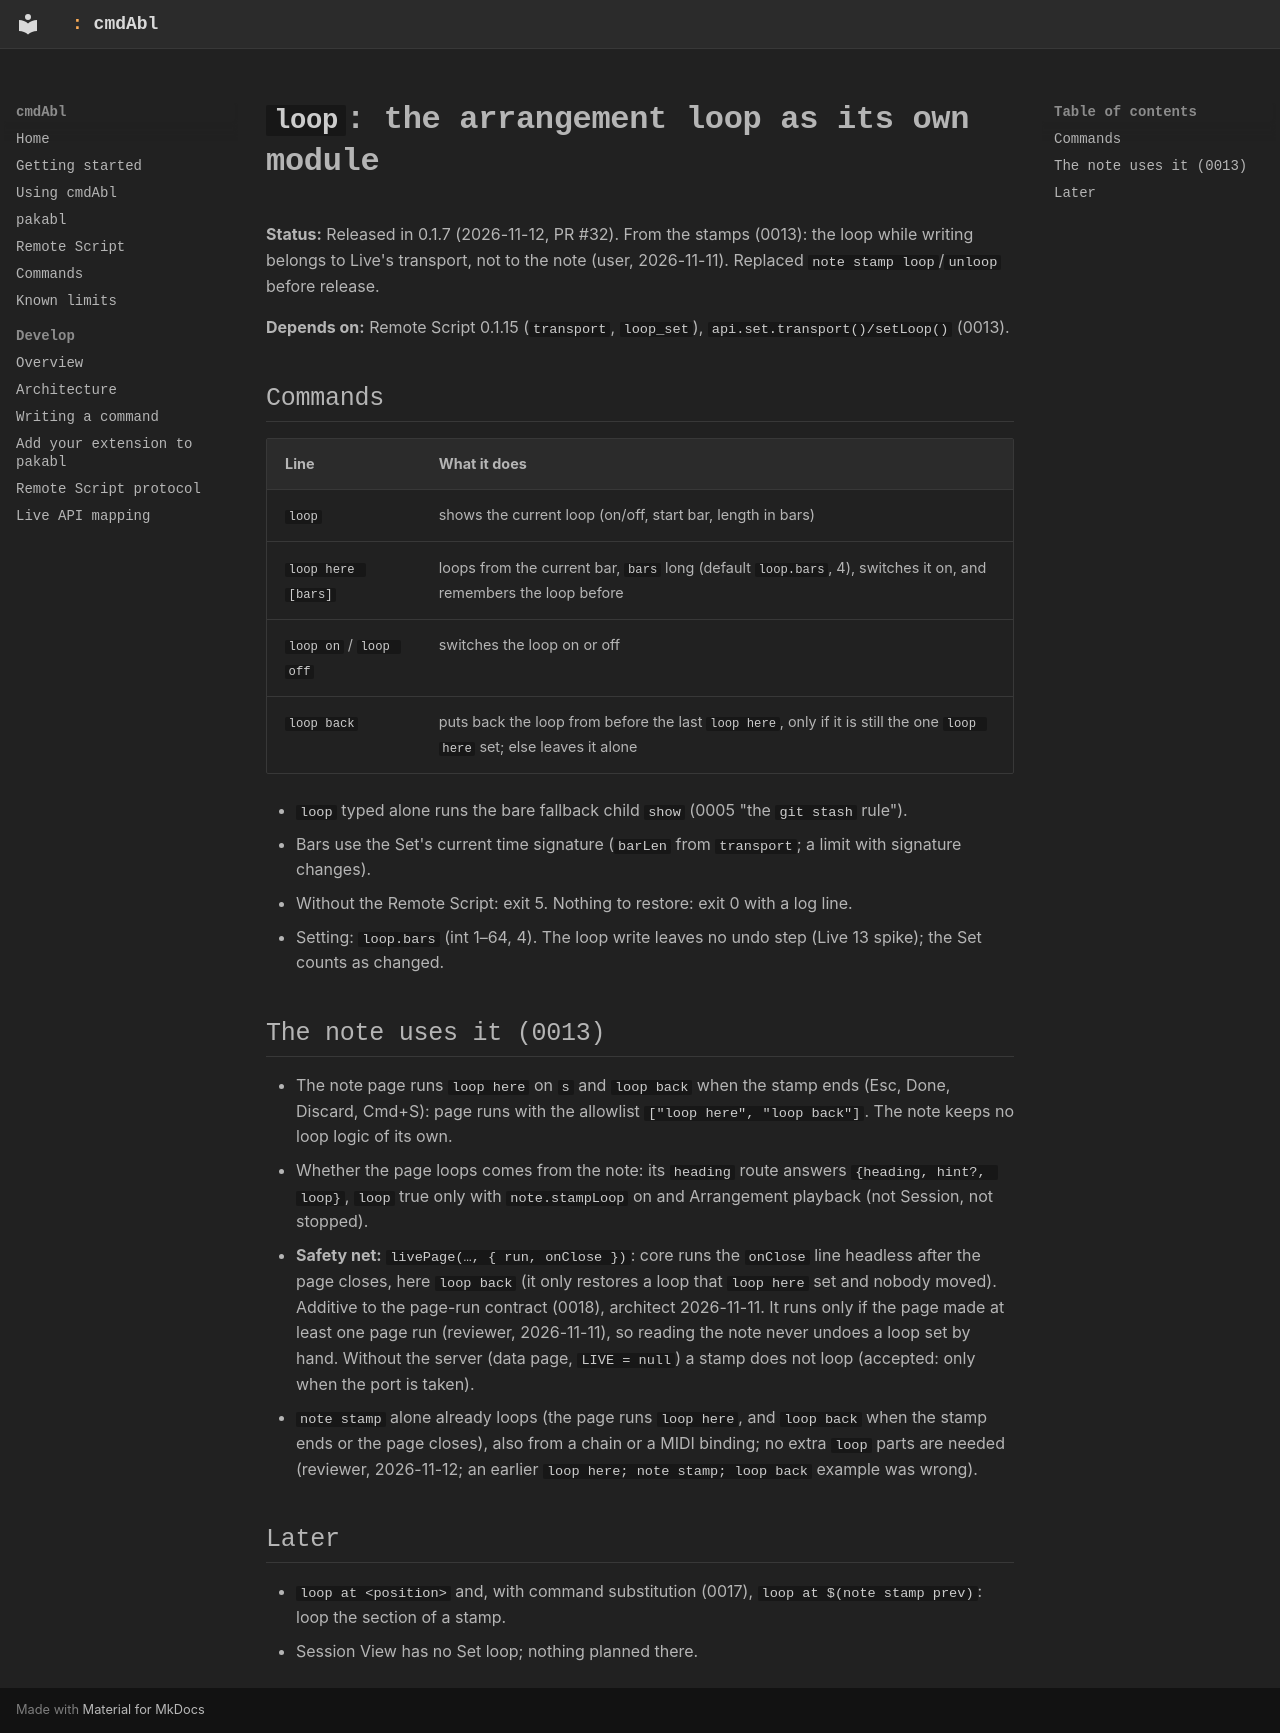

repository: MarvinHauke/cmdAbl · page: feature-plans/0026-loop/index.html · generator: mkdocs

# `loop`: the arrangement loop as its own module

**Status:** Released in 0.1.7 (2026-11-12, PR #32). From the stamps (0013): the loop while writing belongs to
Live's transport, not to the note (user, 2026-11-11). Replaced `note stamp loop`/`unloop` before release.

**Depends on:** Remote Script 0.1.15 (`transport`, `loop_set`), `api.set.transport()/setLoop()` (0013).

## Commands

| Line | What it does |
|---|---|
| `loop` | shows the current loop (on/off, start bar, length in bars) |
| `loop here [bars]` | loops from the current bar, `bars` long (default `loop.bars`, 4), switches it on, and remembers the loop before |
| `loop on` / `loop off` | switches the loop on or off |
| `loop back` | puts back the loop from before the last `loop here`, only if it is still the one `loop here` set; else leaves it alone |

- `loop` typed alone runs the bare fallback child `show` (0005 "the `git stash` rule").
- Bars use the Set's current time signature (`barLen` from `transport`; a limit with signature changes).
- Without the Remote Script: exit 5. Nothing to restore: exit 0 with a log line.
- Setting: `loop.bars` (int 1–64, 4). The loop write leaves no undo step (Live 13 spike); the Set counts as changed.

## The note uses it (0013)

- The note page runs `loop here` on `s` and `loop back` when the stamp ends (Esc, Done, Discard, Cmd+S):
  page runs with the allowlist `["loop here", "loop back"]`. The note keeps no loop logic of its own.
- Whether the page loops comes from the note: its `heading` route answers `{heading, hint?, loop}`,
  `loop` true only with `note.stampLoop` on and Arrangement playback (not Session, not stopped).
- **Safety net:** `livePage(…, { run, onClose })`: core runs the `onClose` line headless after the page
  closes, here `loop back` (it only restores a loop that `loop here` set and nobody moved). Additive to
  the page-run contract (0018), architect 2026-11-11.
  It runs only if the page made at least one page run (reviewer, 2026-11-11), so reading the note never
  undoes a loop set by hand. Without the server (data page, `LIVE = null`) a stamp does not loop (accepted:
  only when the port is taken).
- `note stamp` alone already loops (the page runs `loop here`, and `loop back` when the stamp ends or the
  page closes), also from a chain or a MIDI binding; no extra `loop` parts are needed (reviewer,
  2026-11-12; an earlier `loop here; note stamp; loop back` example was wrong).

## Later

- `loop at <position>` and, with command substitution (0017), `loop at $(note stamp prev)`: loop the
  section of a stamp.
- Session View has no Set loop; nothing planned there.
